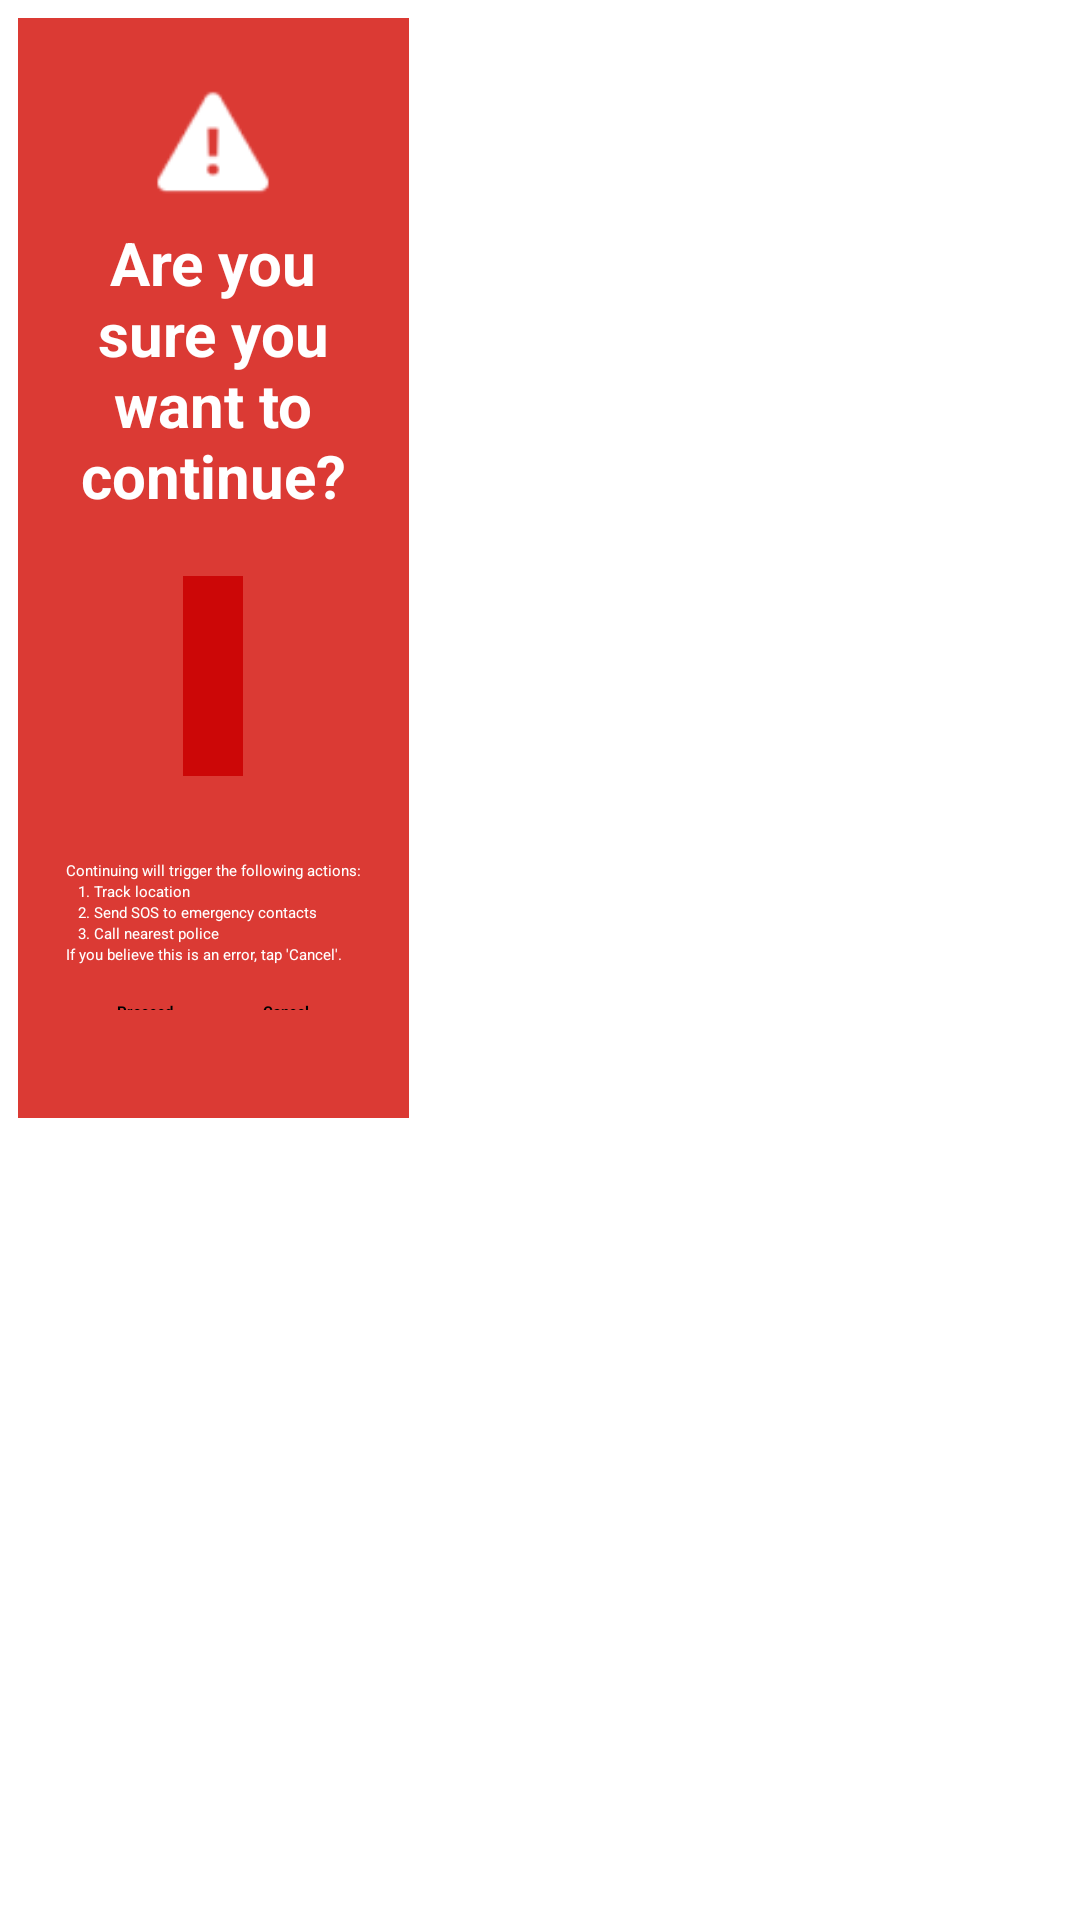

Android layout source for this screen:
<!-- AndroidManifest.xml: application theme Theme.App.Starting -->
<!-- res/layout/dialog_countdown.xml -->
<RelativeLayout
    xmlns:android="http://schemas.android.com/apk/res/android"
    xmlns:tools="http://schemas.android.com/tools"
    xmlns:app="http://schemas.android.com/apk/res-auto"
    android:layout_width="match_parent"
    android:layout_height="match_parent"
    android:padding="6dp"
    android:radius="100dp"
    android:background="#FFFFFF">
    <LinearLayout
        android:layout_width="wrap_content"
        android:layout_height="wrap_content"
        android:radius="100dp"
        android:background="@color/primary_red">
        <LinearLayout
            android:layout_width="match_parent"
            android:layout_height="wrap_content"
            android:orientation="vertical"
            android:padding="16dp"
            android:layout_marginBottom="20dp">
            <LinearLayout
                android:layout_width="match_parent"
                android:layout_height="match_parent"
                android:orientation="vertical"
                android:layout_marginBottom="20dp">
                <ImageView
                    android:id="@+id/contactButton"
                    android:layout_width="50dp"
                    android:layout_height="0dp"
                    android:layout_weight="2"
                    android:layout_gravity="center"
                    android:background="@android:color/transparent"
                    tools:ignore="ContentDescription"
                    android:src="@drawable/errorpic"/>
                <TextView
                    android:id="@+id/confirmationMessage"
                    android:layout_width="wrap_content"
                    android:layout_height="wrap_content"
                    tools:ignore="HardcodedText"
                    android:textAlignment="center"
                    android:text="Are you sure you want to continue?"
                    android:textColor="#FFFFFF"
                    android:textSize="20sp"
                    android:textStyle="bold"
                    android:layout_gravity="center"/>
            </LinearLayout>
            <TextView
                android:id="@+id/countdownTextView"
                android:layout_width="wrap_content"
                android:layout_height="wrap_content"
                android:textSize="35sp"
                android:textColor="#FFFFFF"
                android:background="#CC0707"
                android:padding="10dp"
                android:layout_gravity="center"
                android:textStyle="bold"
                android:shape="oval"
                android:layout_marginBottom="12dp"/>
            <TextView
                android:id="@+id/message1"
                android:layout_width="wrap_content"
                android:layout_height="wrap_content"
                android:text="Continuing will trigger the following actions:"
                android:textColor="#FFFFFF"
                android:layout_gravity="center"
                android:layout_marginTop="16dp"
                tools:ignore="HardcodedText"/>
            <TextView
                android:id="@+id/message2"
                android:layout_width="wrap_content"
                android:layout_height="wrap_content"
                android:text="   1. Track location"
                android:textColor="#FFFFFF"
                android:layout_gravity="start"
                tools:ignore="HardcodedText"/>
            <TextView
                android:id="@+id/message3"
                android:layout_width="wrap_content"
                android:layout_height="wrap_content"
                android:text="   2. Send SOS to emergency contacts"
                android:textColor="#FFFFFF"
                android:layout_gravity="start"
                tools:ignore="HardcodedText"/>
            <TextView
                android:id="@+id/message4"
                android:layout_width="wrap_content"
                android:layout_height="wrap_content"
                android:text="   3. Call nearest police"
                android:textColor="#FFFFFF"
                android:layout_gravity="start"
                tools:ignore="HardcodedText"/>
            <TextView
                android:id="@+id/message5"
                android:layout_width="wrap_content"
                android:layout_height="wrap_content"
                android:text="If you believe this is an error, tap 'Cancel'."
                android:textColor="#FFFFFF"
                android:layout_gravity="start"
                tools:ignore="HardcodedText"/>
            <LinearLayout
                android:layout_width="wrap_content"
                android:layout_height="wrap_content"
                android:radius="100dp"
                android:background="@color/primary_red"
                android:layout_gravity="center">
                <Button
                    android:id="@+id/procButton"
                    android:layout_width="wrap_content"
                    android:layout_height="wrap_content"
                    android:text="Proceed"
                    android:textColor="#000000"
                    tools:ignore="HardcodedText"
                    android:backgroundTint="#FFFFFF"
                    android:layout_marginEnd="30dp"
                    android:textStyle="bold"
                    android:layout_gravity="center"
                    android:layout_marginTop="8dp"/>
                <Button
                    android:id="@+id/canButton"
                    android:layout_width="wrap_content"
                    android:layout_height="wrap_content"
                    android:text="Cancel"
                    android:radius="20dp"
                    android:textColor="#000000"
                    tools:ignore="HardcodedText"
                    android:textStyle="bold"
                    android:backgroundTint="#FFFFFF"
                    android:layout_gravity="center"
                    android:layout_marginTop="8dp"/>
            </LinearLayout>
        </LinearLayout>
    </LinearLayout>
</RelativeLayout>
<!-- resources referenced by this layout -->
<resources>
  <color name="primary_red">#FFDB3A34</color>
  <!-- drawable errorpic: png bitmap (drawable, 946 bytes) -->
  <style name="Theme.App.Starting" parent="Theme.SplashScreen">
          <item name="windowSplashScreenBackground">@color/primary_blue</item>
          <item name="windowSplashScreenAnimatedIcon">@drawable/splash_logo_icon_true</item>
          <item name="postSplashScreenTheme">@style/Theme.KOMYUSAGIP</item>
      </style>
  <color name="primary_blue">#1D3557</color>
  <!-- drawable splash_logo_icon_true: vector/xml drawable (drawable, 16214 chars, omitted) -->
  <style name="Theme.KOMYUSAGIP" parent="Base.Theme.KOMYUSAGIP">
          
          
      </style>
  <style name="Base.Theme.KOMYUSAGIP" parent="Theme.Material3.DayNight.NoActionBar">
          
          
      </style>
</resources>
